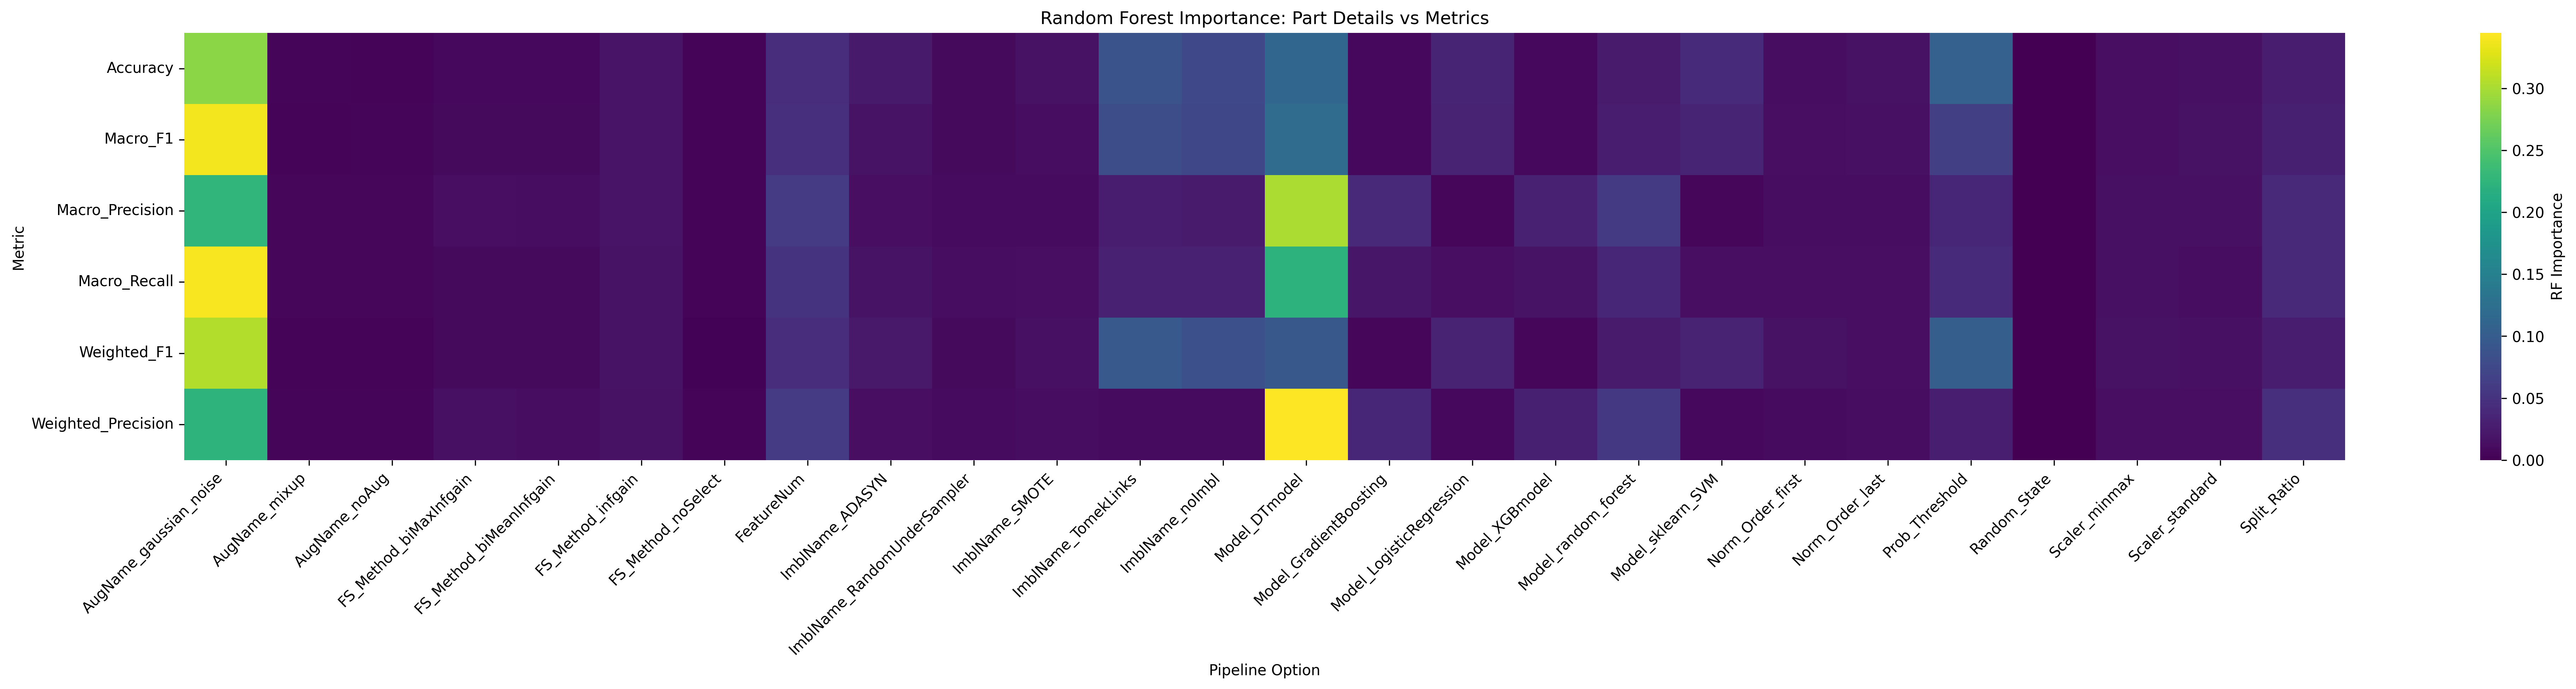

The file beside this chart, header and first rows:
Metric, AugName_gaussian_noise, AugName_mixup, AugName_noAug, FS_Method_biMaxInfgain, FS_Method_biMeanInfgain, FS_Method_infgain, FS_Method_noSelect, FeatureNum, ImblName_ADASYN, ImblName_RandomUnderSampler, ImblName_SMOTE, ImblName_TomekLinks, ImblName_noImbl, Model_DTmodel, Model_GradientBoosting, Model_LogisticRegression, Model_XGBmodel, Model_random_forest, Model_sklearn_SVM, Norm_Order_first, Norm_Order_last, Prob_Threshold, Random_State
Accuracy, 0.2848, 0.004316, 0.003752, 0.007884, 0.008048, 0.01753, 0.002888, 0.04403, 0.02389, 0.008515, 0.01591, 0.08775, 0.07483, 0.1135, 0.00699, 0.03486, 0.007433, 0.02504, 0.04132, 0.01172, 0.01564, 0.1056, 0.0
Macro_F1, 0.3381, 0.00398, 0.004193, 0.008646, 0.008574, 0.01764, 0.00286, 0.04701, 0.01695, 0.008628, 0.01126, 0.07955, 0.07341, 0.1204, 0.00747, 0.03355, 0.00785, 0.02567, 0.03497, 0.01226, 0.01446, 0.0641, 0.0
Macro_Precision, 0.2256, 0.00545, 0.005436, 0.01218, 0.01125, 0.01836, 0.003842, 0.06006, 0.01317, 0.0104, 0.01043, 0.02598, 0.02545, 0.3007, 0.04027, 0.006439, 0.03223, 0.05866, 0.006418, 0.01199, 0.01204, 0.03651, 0.0
Macro_Recall, 0.3418, 0.005746, 0.005763, 0.009251, 0.009371, 0.0166, 0.003191, 0.05111, 0.0173, 0.01116, 0.0129, 0.03161, 0.03215, 0.2221, 0.01963, 0.01287, 0.01617, 0.03735, 0.01308, 0.0124, 0.01217, 0.04079, 0.0
Weighted_F1, 0.3044, 0.003669, 0.003104, 0.008131, 0.008111, 0.01746, 0.002645, 0.04409, 0.02272, 0.0083, 0.01404, 0.09521, 0.08402, 0.09375, 0.005903, 0.03313, 0.00665, 0.02481, 0.03354, 0.01582, 0.01297, 0.1021, 0.0
Weighted_Precision, 0.2223, 0.005336, 0.005345, 0.0138, 0.01155, 0.0161, 0.003688, 0.06041, 0.0133, 0.01048, 0.01125, 0.009995, 0.01023, 0.3448, 0.03674, 0.0077, 0.03055, 0.05646, 0.007263, 0.009815, 0.01112, 0.02909, 0.0
